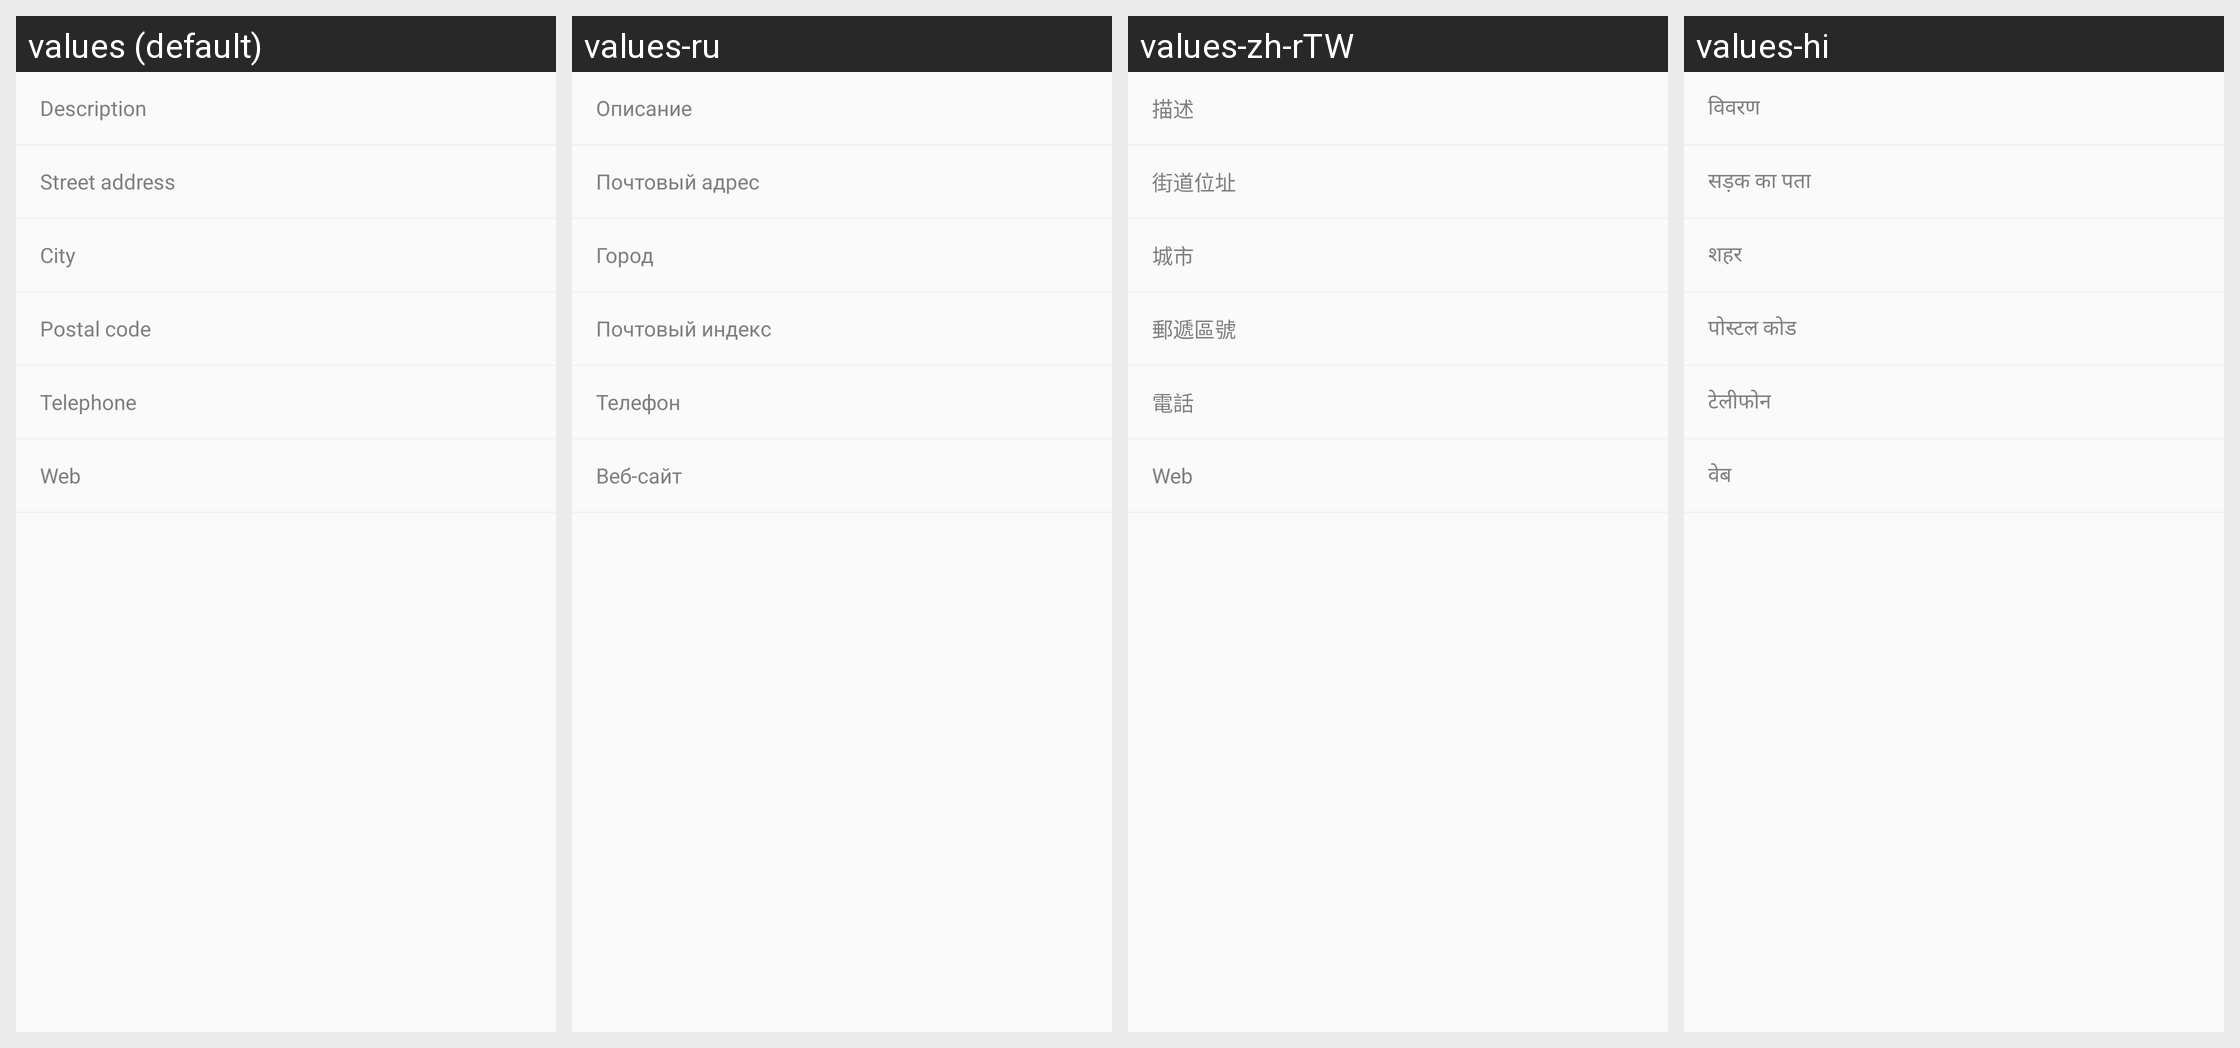

This grid shows one Android layout under several languages. Give, for every string resource on the screen, its name, the default text and each shown locale's text.
Android screen res/layout/activity_suggest_merchant_details_include.xml rendered under 4 locales, left to right: values (default), values-ru, values-zh-rTW, values-hi. Device: Nexus 5 (rendered at 1080×1920; each locale shown at half size, 540×960, under a caption strip naming it); theme AppTheme.
Other locales in the repository, not shown: values-ar, values-bg, values-ca, values-cs, values-da, values-de, values-el, values-es, values-fi, values-fr, values-he, values-hu, values-id, values-it, values-ja, values-ko, values-nl, values-no, values-pl, values-pt, values-pt-rBR, values-ro, values-sl, values-sv, values-th, values-tr, values-uk, values-vi, values-zh-rCN.
Strings drawn on this screen, with the default value and each locale's value (text and hints the layout hard-codes, and strings that could not be matched under every locale, appear in the picture but are not listed):

description
  values: Description
  values-ru: Описание
  values-zh-rTW: 描述
  values-hi: विवरण

street_address
  values: Street address
  values-ru: Почтовый адрес
  values-zh-rTW: 街道位址
  values-hi: सड़क का पता

city
  values: City
  values-ru: Город
  values-zh-rTW: 城市
  values-hi: शहर

postal
  values: Postal code
  values-ru: Почтовый индекс
  values-zh-rTW: 郵遞區號
  values-hi: पोस्टल कोड

telephone
  values: Telephone
  values-ru: Телефон
  values-zh-rTW: 電話
  values-hi: टेलीफोन

web
  values: Web
  values-ru: Веб-сайт
  values-zh-rTW: Web
  values-hi: वेब
